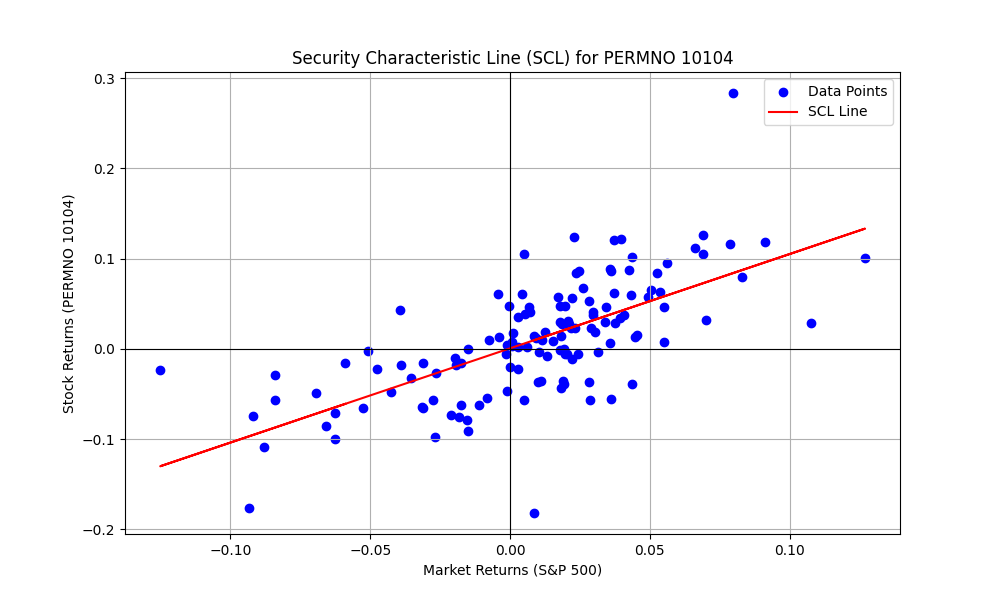

Source data for this figure (header and first rows):
PERMNO, date, COMNAM, RET, sprtrn
10104, 2011-12-30, ORACLE CORP, -0.1818, 0.008533
10104, 2012-01-31, ORACLE CORP, 0.1021, 0.04358
10104, 2012-02-29, ORACLE CORP, 0.03704, 0.04059
10104, 2012-03-30, ORACLE CORP, -0.003247, 0.03133
10104, 2012-04-30, ORACLE CORP, 0.01029, -0.007497
10104, 2012-05-31, ORACLE CORP, -0.09966, -0.06265
10104, 2012-06-29, ORACLE CORP, 0.122, 0.03955
10104, 2012-07-31, ORACLE CORP, 0.01886, 0.0126
10104, 2012-08-31, ORACLE CORP, 0.04801, 0.01976
10104, 2012-09-28, ORACLE CORP, -0.006003, 0.02424
10104, 2012-10-31, ORACLE CORP, -0.01017, -0.01979
10104, 2012-11-30, ORACLE CORP, 0.03523, 0.002847
10104, 2012-12-31, ORACLE CORP, 0.04118, 0.007068
10104, 2013-01-31, ORACLE CORP, 0.06573, 0.05043
10104, 2013-02-28, ORACLE CORP, -0.03576, 0.01106
10104, 2013-03-28, ORACLE CORP, -0.05578, 0.03599
10104, 2013-04-30, ORACLE CORP, 0.01392, 0.01809
10104, 2013-05-31, ORACLE CORP, 0.03051, 0.02076
10104, 2013-06-28, ORACLE CORP, -0.09088, -0.015
10104, 2013-07-31, ORACLE CORP, 0.05731, 0.04946
10104, 2013-08-30, ORACLE CORP, -0.01515, -0.0313
10104, 2013-09-30, ORACLE CORP, 0.04112, 0.02975
10104, 2013-10-31, ORACLE CORP, 0.01357, 0.0446
10104, 2013-11-29, ORACLE CORP, 0.05343, 0.02805
10104, 2013-12-31, ORACLE CORP, 0.08416, 0.02356
10104, 2014-01-31, ORACLE CORP, -0.03241, -0.03558
10104, 2014-02-28, ORACLE CORP, 0.05989, 0.04312
10104, 2014-03-31, ORACLE CORP, 0.04602, 0.006932
10104, 2014-04-30, ORACLE CORP, 0.002200, 0.006201
10104, 2014-05-30, ORACLE CORP, 0.02789, 0.02103
10104, 2014-06-30, ORACLE CORP, -0.03546, 0.01906
10104, 2014-07-31, ORACLE CORP, -0.000493, -0.01508
10104, 2014-08-29, ORACLE CORP, 0.02823, 0.03766
10104, 2014-09-30, ORACLE CORP, -0.07826, -0.01551
10104, 2014-10-31, ORACLE CORP, 0.02325, 0.0232
10104, 2014-11-28, ORACLE CORP, 0.08604, 0.02453
10104, 2014-12-31, ORACLE CORP, 0.06036, -0.004189
10104, 2015-01-30, ORACLE CORP, -0.06582, -0.03104
10104, 2015-02-27, ORACLE CORP, 0.04607, 0.05489
10104, 2015-03-31, ORACLE CORP, -0.01529, -0.0174
10104, 2015-04-30, ORACLE CORP, 0.01437, 0.008521
10104, 2015-05-29, ORACLE CORP, -0.002980, 0.01049
10104, 2015-06-30, ORACLE CORP, -0.07335, -0.02101
10104, 2015-07-31, ORACLE CORP, -0.005211, 0.01974
10104, 2015-08-31, ORACLE CORP, -0.07136, -0.06258
10104, 2015-09-30, ORACLE CORP, -0.02615, -0.02644
10104, 2015-10-30, ORACLE CORP, 0.07946, 0.08298
10104, 2015-11-30, ORACLE CORP, 0.003347, 0.000505
10104, 2015-12-31, ORACLE CORP, -0.06261, -0.01753
10104, 2016-01-29, ORACLE CORP, -0.001916, -0.05074
10104, 2016-02-29, ORACLE CORP, 0.01294, -0.004128
10104, 2016-03-31, ORACLE CORP, 0.1123, 0.06599
10104, 2016-04-29, ORACLE CORP, -0.022, 0.002699
10104, 2016-05-31, ORACLE CORP, 0.008530, 0.01533
10104, 2016-06-30, ORACLE CORP, 0.01816, 0.000906
10104, 2016-07-29, ORACLE CORP, 0.006352, 0.03561
10104, 2016-08-31, ORACLE CORP, 0.004386, -0.001219
10104, 2016-09-30, ORACLE CORP, -0.04707, -0.001234
10104, 2016-10-31, ORACLE CORP, -0.01808, -0.01943
10104, 2016-11-30, ORACLE CORP, 0.04607, 0.03417
... 73 more rows
